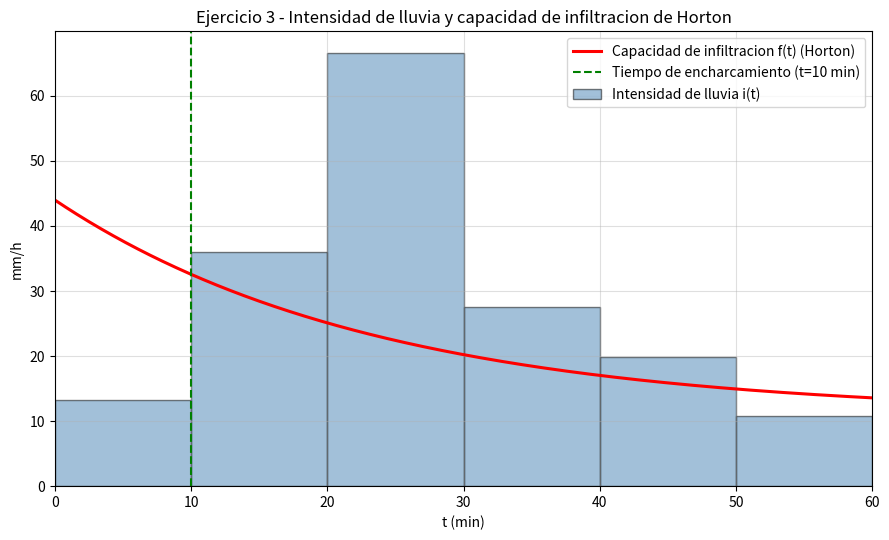

Reproduce this figure in Python.
"""
Ejercicio 3, Parte 2 - Examen HHA 5/feb/2025 (2025_FEBRERO 2)
Tiempo de encharcamiento (Horton) para el evento de precipitacion registrado
en la cuenca, y esquema de tasa de infiltracion / intensidad de lluvia vs
tiempo, con los volumenes de infiltracion acumulada y de escurrimiento.
"""
import numpy as np
import matplotlib
matplotlib.use('Agg')
import matplotlib.pyplot as plt

# ---------- Datos ----------
# Hietograma (bloques de 10 min)
P_mm   = np.array([2.2, 6.0, 11.1, 4.6, 3.3, 1.8])   # mm por bloque de 10 min
t0_min = np.array([0, 10, 20, 30, 40, 50])            # inicio de cada bloque (min)
dt_min = 10.0
i_mmh  = P_mm/(dt_min/60)                             # intensidad media de cada bloque (mm/h)

# Horton
f0 = 44.0   # mm/h
fc = 11.0   # mm/h
K  = 2.55   # 1/h

def f_horton(t_h):
    """Capacidad de infiltracion de Horton (mm/h), t en horas desde el inicio de la lluvia."""
    return fc + (f0-fc)*np.exp(-K*t_h)

print("Bloque  t(min)   P(mm)   i(mm/h)   f(t_ini)(mm/h)")
for k in range(6):
    tt = t0_min[k]/60
    print(f"  {k+1}     {t0_min[k]:5.0f}   {P_mm[k]:5.1f}   {i_mmh[k]:7.2f}      {f_horton(tt):7.2f}")

# ---------- 2.1) Tiempo de encharcamiento ----------
# Se compara, al inicio de cada bloque, la intensidad de lluvia con la
# capacidad de infiltracion de Horton evaluada en el tiempo transcurrido
# desde el inicio de la lluvia (hipotesis simple: sin corregir tiempo por
# encharcamiento tardio, valida porque el encharcamiento ocurre apenas
# comienza el bloque 2).
t_ench = None
for k in range(6):
    tt = t0_min[k]/60
    f_t = f_horton(tt)
    if i_mmh[k] > f_t:
        t_ench = t0_min[k]
        f_ench = f_t
        i_ench = i_mmh[k]
        break

print(f"\n--- TIEMPO DE ENCHARCAMIENTO ---")
print(f"En t={t_ench:.0f} min: i={i_ench:.2f} mm/h > f(t)={f_ench:.2f} mm/h => comienza el encharcamiento")
print(f"\nTiempo de encharcamiento t_ench = {t_ench:.0f} min")

# ---------- 2.2) Volumenes de infiltracion acumulada y de escorrentia ----------
# Antes del encharcamiento (bloque 1): toda la lluvia infiltra (i<f0 siempre).
# Entre t_ench y el bloque donde la intensidad vuelve a ser menor que f(t)
# (aqui, el bloque 6, ya que f(t)>=fc=11mm/h > i6=10.8mm/h): infiltracion
# a capacidad, integrando f(t) analitricamente.
# En el/los bloque(s) donde i<f(t) (bloque 1 y bloque 6 en este caso):
# infiltra toda la lluvia de esos bloques (limitado por lluvia, no por
# capacidad).

# Verificacion de qué bloques son capacidad-limitados (ponded) y cuales no:
capacity_limited = []
for k in range(6):
    tt = t0_min[k]/60
    capacity_limited.append(i_mmh[k] > f_horton(tt))
print(f"\nBloques capacidad-limitados (encharcados): {[k+1 for k,v in enumerate(capacity_limited) if v]}")
print(f"Bloques limitados por la lluvia (toda la lluvia infiltra): {[k+1 for k,v in enumerate(capacity_limited) if not v]}")

# Integral de f(t) entre el primer y ultimo bloque capacidad-limitado (10 a 50 min)
t1_h = 10/60
t2_h = 50/60
V_ponded = fc*(t2_h-t1_h) + (f0-fc)/K*(np.exp(-K*t1_h)-np.exp(-K*t2_h))

V_bloque1 = P_mm[0]   # 2.2 mm, infiltra completo (antes del encharcamiento)
V_bloque6 = P_mm[5]   # 1.8 mm, infiltra completo (i6 < f(t) siempre)

Vinf = V_bloque1 + V_ponded + V_bloque6
Ptotal = P_mm.sum()
Vesc = Ptotal - Vinf

print(f"\nV_infiltrado bloque 1 (0-10min, sin encharcar)   = {V_bloque1:.3f} mm")
print(f"V_infiltrado capacidad (10-50min, integral Horton) = {V_ponded:.3f} mm")
print(f"V_infiltrado bloque 6 (50-60min, i<f, sin encharcar)= {V_bloque6:.3f} mm")
print(f"\nVOLUMEN DE INFILTRACION ACUMULADA Vinf = {Vinf:.3f} mm")
print(f"Precipitacion total del evento = {Ptotal:.3f} mm")
print(f"VOLUMEN DE ESCORRENTIA Vesc = Ptotal - Vinf = {Ptotal:.1f} - {Vinf:.2f} = {Vesc:.3f} mm")

# ---------- Grafico: tasa de infiltracion e intensidad vs tiempo ----------
t_plot = np.linspace(0, 60, 601)  # min
f_plot = f_horton(t_plot/60)

fig, ax = plt.subplots(figsize=(9,5.5))
# escalon de intensidad de lluvia (funcion escalonada)
for k in range(6):
    ax.bar(t0_min[k]+dt_min/2, i_mmh[k], width=dt_min, color='steelblue', alpha=0.5,
           edgecolor='k', align='center', label='Intensidad de lluvia i(t)' if k==0 else None)
ax.plot(t_plot, f_plot, 'r-', linewidth=2.2, label='Capacidad de infiltracion f(t) (Horton)')
ax.axvline(t_ench, color='g', linestyle='--', linewidth=1.5, label=f'Tiempo de encharcamiento (t={t_ench:.0f} min)')
ax.set_xlabel('t (min)')
ax.set_ylabel('mm/h')
ax.set_title('Ejercicio 3 - Intensidad de lluvia y capacidad de infiltracion de Horton')
ax.grid(True, alpha=0.4)
ax.legend(loc='upper right')
ax.set_xlim(0,60)
plt.tight_layout()
plt.savefig('ej3_horton_infiltracion.png', dpi=120)
print("\nGrafico guardado en ej3_horton_infiltracion.png")
